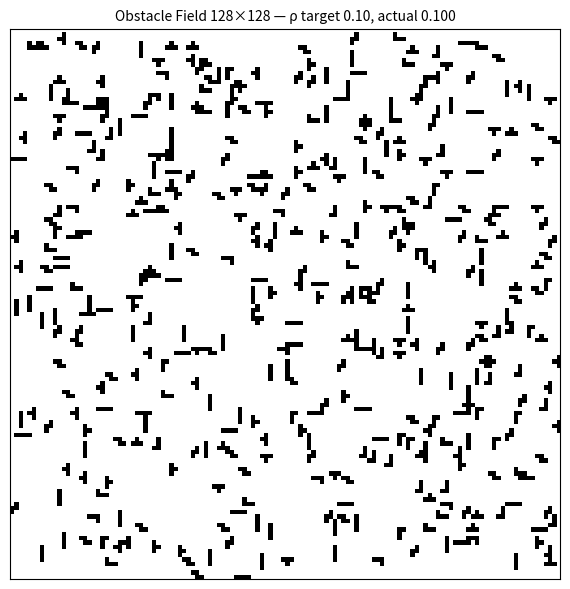
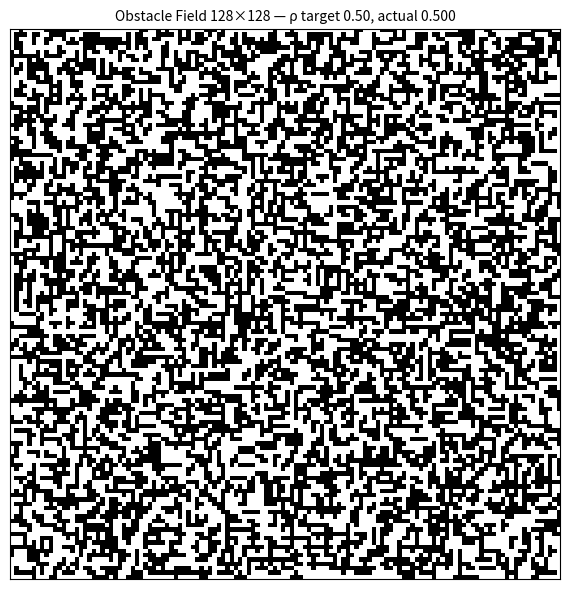
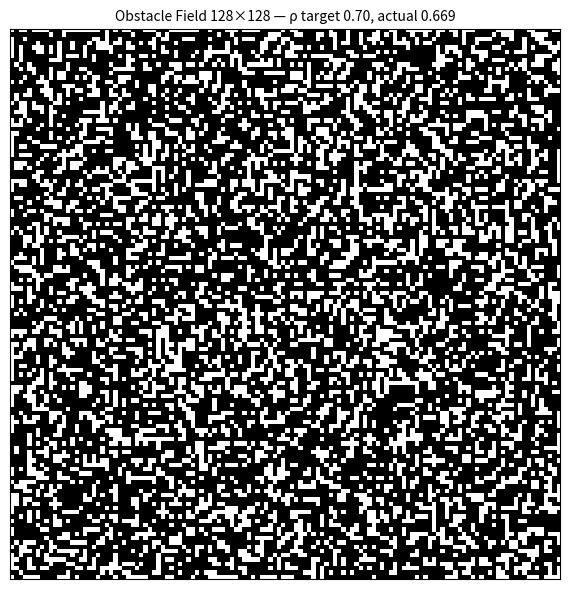

Python code for these plots, in order:
# meljahmi_hw1_part2-2-color.py
# RBE-550 Assignment 1 — Part 2.2 (Obstacle Fields)
# =============================================================================
# PURPOSE
#   Generate random obstacle fields on an N×N grid using tetrominoes (I, L, S, T).
#   Output figures at specified coverage ratios ρ (e.g., 0.10, 0.50, 0.70).
#
# WHAT THIS SCRIPT PRODUCES
#   - Black/white PNGs (always).
#   - Optional colored+gridded PNGs with a legend (--color).
#   - Optional EPS versions of the above (--save-eps).
#   - Optional CSV with per-ρ statistics: piece counts and coverage (--save-csv).
#
# WHY THIS MATCHES THE HOMEWORK
#   - Uses I/L/S/T tetrominoes, allows rotations, prevents overlap.
#   - Supports ρ = 10%, 50%, 70% (defaults).
#   - Produces figures similar to those in the handout.
#
# QUICK USAGE
#   python3 meljahmi_hw1_part2-2.py                # PNG (B/W), ρ=0.10,0.50,0.70
#   python3 meljahmi_hw1_part2-2.py --color        # also make colored+gridded PNGs w/ legend
#   python3 meljahmi_hw1_part2-2.py --save-eps     # also write EPS versions
#   python3 meljahmi_hw1_part2-2.py --rho 0.25 0.4 --n 96 --color --save-eps --verbose
#
# NOTES
#   - “Coverage” ρ is (# occupied cells) / (N*N).
#   - Random packing can’t hit target exactly; script reports actual ρ.
# =============================================================================

from __future__ import annotations

import argparse
import csv
import random
from pathlib import Path
from typing import Dict, List, Tuple

import matplotlib.pyplot as plt
import numpy as np
from matplotlib import colors, patches


# ---------------------------
# Defaults / constants
# ---------------------------
GRID_N = 128                         # default grid size: N×N
DEFAULT_RHOS = [0.10, 0.50, 0.70]    # default coverage targets
SEED = 42                            # default RNG seed (reproducible)
MAX_TRIES_FACTOR = 200               # placement attempts scale factor
EMPTY = -1                           # marker for “free” cell in grid

# Encode tetromino types as small ints so we can color them reliably.
TYPE_TO_CODE = {"I": 0, "L": 1, "S": 2, "T": 3}
CODE_TO_TYPE = {v: k for k, v in TYPE_TO_CODE.items()}


# ---------------------------
# Tetromino definitions
# ---------------------------
def rot90(a: np.ndarray) -> np.ndarray:
    """Return a 90°-rotated copy of boolean mask `a`.

    Args:
        a: Boolean 2D array where True indicates a filled cell.

    Returns:
        Rotated mask (clockwise or counterclockwise—np.rot90 rotates CCW).
    """
    return np.rot90(a, 1)


def uniq_rots(a: np.ndarray) -> List[np.ndarray]:
    """Return all unique 90° rotations of mask `a`.

    Some shapes (e.g., the I tetromino) have only 2 unique rotations;
    this function filters duplicates by shape and contents.

    Args:
        a: Boolean 2D array for the base orientation.

    Returns:
        List of boolean masks representing distinct rotations.
    """
    rots = [a]
    for _ in range(3):
        rots.append(rot90(rots[-1]))
    uniq: List[np.ndarray] = []
    for r in rots:
        if not any(r.shape == t.shape and np.array_equal(r, t) for t in uniq):
            uniq.append(r)
    return uniq


# Boolean masks for base orientations (True = filled cell)
I = np.array([[1, 1, 1, 1]], dtype=bool)
L = np.array([[1, 0],
              [1, 0],
              [1, 1]], dtype=bool)
S = np.array([[0, 1, 1],
              [1, 1, 0]], dtype=bool)
T = np.array([[1, 1, 1],
              [0, 1, 0]], dtype=bool)

# Map each type to its unique rotations
CATALOG: Dict[str, List[np.ndarray]] = {
    "I": uniq_rots(I),
    "L": uniq_rots(L),
    "S": uniq_rots(S),
    "T": uniq_rots(T),
}
NAMES = list(CATALOG.keys())


# ---------------------------
# Placement (grid filling)
# ---------------------------
def can_place(grid: np.ndarray, mask: np.ndarray, r: int, c: int) -> bool:
    """Check whether `mask` can be placed at (r, c) without overlap or out-of-bounds.

    Args:
        grid: N×N integer array with EMPTY for free, or type codes for occupied.
        mask: boolean shape mask (True = will occupy).
        r, c: top-left placement indices.

    Returns:
        True if placement is fully in-bounds and on EMPTY cells; False otherwise.
    """
    h, w = mask.shape
    if r + h > grid.shape[0] or c + w > grid.shape[1]:
        return False
    return not np.any(grid[r:r + h, c:c + w][mask] != EMPTY)


def place(grid: np.ndarray, mask: np.ndarray, r: int, c: int, type_code: int) -> int:
    """Write `type_code` into grid cells covered by `mask` placed at (r, c).

    Args:
        grid: N×N integer array.
        mask: boolean mask of a tetromino orientation.
        r, c: top-left indices where mask is applied.
        type_code: small int indicating tetromino type (see TYPE_TO_CODE).

    Returns:
        The number of newly occupied cells (sum of mask).
    """
    h, w = mask.shape
    grid[r:r + h, c:c + w][mask] = type_code
    return int(mask.sum())


def f_rho_labeled(rho: float, n: int, rng: random.Random) -> Tuple[np.ndarray, Dict[str, int]]:
    """Fill an N×N grid with randomly placed tetrominoes until target coverage is reached.

    Strategy:
        - Repeatedly sample a tetromino type and a random orientation, then a random
          top-left location; place it if it fits w/out overlap.
        - Stop when the number of occupied cells hits the target or we exceed a
          reasonable number of attempts (to avoid infinite loops at high density).

    Args:
        rho: target coverage in [0, 1] (e.g., 0.10 for 10%).
        n: grid size (N×N).
        rng: random.Random instance (seeded for reproducibility).

    Returns:
        (grid, stats):
            grid: N×N int array with cell values = EMPTY or type_code (0..3).
            stats: dict { "I": count, "L": count, "S": count, "T": count } of pieces placed.
    """
    rho = max(0.0, min(1.0, float(rho)))   # clamp to [0, 1]
    target_cells = int(round(rho * n * n))

    grid = np.full((n, n), EMPTY, dtype=int)
    stats: Dict[str, int] = {k: 0 for k in NAMES}

    placed_cells, tries = 0, 0
    max_tries = max(MAX_TRIES_FACTOR * n, 10000)  # scale attempts w/ grid size

    while placed_cells < target_cells and tries < max_tries:
        tries += 1

        # 1) Pick a tetromino type and one of its unique rotations
        tname = rng.choice(NAMES)
        mask = rng.choice(CATALOG[tname])

        # 2) Pick a random top-left position that could fit (by shape size)
        h, w = mask.shape
        rr = rng.randrange(0, n - h + 1)
        cc = rng.randrange(0, n - w + 1)

        # 3) Check overlap/bounds; place if valid
        if can_place(grid, mask, rr, cc):
            placed_cells += place(grid, mask, rr, cc, TYPE_TO_CODE[tname])
            stats[tname] += 1

    return grid, stats


# ---------------------------
# Rendering (figures)
# ---------------------------
def save_color_with_legend(
    grid: np.ndarray,
    rho: float,
    out_png: Path,
    out_eps: Path | None,
    show_grid: bool = True,
) -> None:
    """Save a colored+gridded visualization with legend mapping I/L/S/T.

    Color mapping:
        EMPTY -> white
        I,L,S,T -> distinct categorical colors.
    Legend shows which color corresponds to which tetromino letter.

    Args:
        grid: N×N int grid with EMPTY or type codes (0..3).
        rho: target coverage (for title).
        out_png: file path for PNG.
        out_eps: optional file path for EPS (if None, EPS is skipped).
        show_grid: draw faint 1×1 grid lines to mimic the handout’s look.
    """
    # Explicit categorical colors (white + 4 distinct hues):
    cmap_list = ["#ffffff", "#4e79a7", "#f28e2b", "#e15759", "#76b7b2"]
    cmap = colors.ListedColormap(cmap_list)

    # BoundaryNorm splits values into bins: [-1]=EMPTY, then 0..3 for I,L,S,T
    bounds = [-1.5, -0.5, 0.5, 1.5, 2.5, 3.5]
    norm = colors.BoundaryNorm(bounds, cmap.N)

    fig, ax = plt.subplots(figsize=(6, 6), dpi=150)
    ax.imshow(grid, cmap=cmap, norm=norm, interpolation="nearest", origin="lower")

    # Optional faint grid lines (visual aid)
    if show_grid:
        ax.set_xticks(np.arange(-0.5, grid.shape[1], 1), minor=True)
        ax.set_yticks(np.arange(-0.5, grid.shape[0], 1), minor=True)
        ax.grid(which="minor", color="black", linewidth=0.2, alpha=0.25)

    ax.set_xticks([]); ax.set_yticks([])

    # Build legend with color patches labeled by tetromino letter.
    legend_handles = [
        patches.Patch(facecolor=cmap_list[1], edgecolor="black", label="I"),
        patches.Patch(facecolor=cmap_list[2], edgecolor="black", label="L"),
        patches.Patch(facecolor=cmap_list[3], edgecolor="black", label="S"),
        patches.Patch(facecolor=cmap_list[4], edgecolor="black", label="T"),
    ]
    ax.legend(handles=legend_handles, title="Tetromino", loc="upper right",
              framealpha=0.9, fontsize=8)

    actual = (grid != EMPTY).mean()
    ax.set_title(
        f"Tetromino field {grid.shape[0]}×{grid.shape[1]} — ρ target {rho:.2f}, actual {actual:.3f}",
        fontsize=10,
    )

    plt.tight_layout()
    fig.savefig(out_png)
    if out_eps is not None:
        fig.savefig(out_eps, format="eps")
    plt.close(fig)


def save_bw(grid: np.ndarray, rho: float, out_png: Path, out_eps: Path | None) -> None:
    """Save a black/white occupancy plot (white = free, black = occupied).

    Args:
        grid: N×N int grid with EMPTY or type codes.
        rho: target coverage (for title).
        out_png: file path for PNG.
        out_eps: optional file path for EPS (if None, EPS is skipped).
    """
    BW = (grid != EMPTY)

    fig, ax = plt.subplots(figsize=(6, 6), dpi=150)
    ax.imshow(BW, cmap="gray_r", interpolation="nearest", origin="lower")
    ax.set_xticks([]); ax.set_yticks([])

    actual = BW.mean()
    ax.set_title(
        f"Obstacle Field {BW.shape[0]}×{BW.shape[1]} — ρ target {rho:.2f}, actual {actual:.3f}",
        fontsize=10,
    )

    plt.tight_layout()
    fig.savefig(out_png)
    if out_eps is not None:
        fig.savefig(out_eps, format="eps")
    plt.close(fig)


# ---------------------------
# Command-line interface
# ---------------------------
def parse_args() -> argparse.Namespace:
    """Build and parse command-line options for the script.

    Flags overview:
        --rho R [R ...]   list of coverage levels in [0,1]
        --n N             grid size (N×N)
        --seed S          RNG seed
        --color           also emit colored+gridded PNGs with legend
        --no-grid         (w/ --color) omit faint grid lines
        --save-eps        also emit EPS in addition to PNG
        --outdir PATH     output directory (created if missing)
        --save-csv PATH   write per-ρ stats to CSV
        --verbose         print piece counts and coverage details
    """
    p = argparse.ArgumentParser(
        prog="meljahmi_hw1_part2-2-color.py",
        description=(
            "RBE-550 A1 Part 2.2 — Tetromino obstacle fields.\n"
            "PNGs by default; add --color for colored+gridded with legend; add --save-eps for EPS."
        ),
        formatter_class=argparse.ArgumentDefaultsHelpFormatter,
    )
    p.add_argument("--rho", type=float, nargs="+", default=DEFAULT_RHOS, metavar="R",
                   help="coverage ratios in [0,1] (e.g., 0.10 0.50 0.70)")
    p.add_argument("--n", type=int, default=GRID_N, metavar="N",
                   help="grid size; produces an N×N field")
    p.add_argument("--seed", type=int, default=SEED, metavar="S",
                   help="random seed for reproducible results")
    p.add_argument("--color", action="store_true",
                   help="also emit colored+gridded PNGs with a legend (I/L/S/T)")
    p.add_argument("--no-grid", action="store_true",
                   help="when used with --color, omit faint 1×1 grid lines")
    p.add_argument("--save-eps", action="store_true",
                   help="also write EPS files alongside PNG")
    p.add_argument("--outdir", type=Path, default=Path("."),
                   help="directory to write images (created if needed)")
    p.add_argument("--save-csv", type=Path, metavar="PATH",
                   help="optional CSV path to write per-ρ statistics")
    p.add_argument("--verbose", action="store_true",
                   help="print detailed stats to stdout")
    return p.parse_args()


# ---------------------------
# Main
# ---------------------------
def main() -> None:
    """Entrypoint: fill grids for requested ρ values, save figures and stats."""
    args = parse_args()
    rng = random.Random(args.seed)
    args.outdir.mkdir(parents=True, exist_ok=True)

    csv_rows: List[Dict[str, object]] = []

    for rho in args.rho:
        # 1) Generate an obstacle field that aims for target coverage ρ
        grid, piece_counts = f_rho_labeled(rho, args.n, rng)

        # 2) Prepare output filenames
        label = int(round(rho * 100))
        bw_png = args.outdir / f"obstacles_rho_{label}.png"
        bw_eps = (args.outdir / f"obstacles_rho_{label}.eps") if args.save_eps else None

        # 3) Save black/white occupancy figure (always)
        save_bw(grid, rho, bw_png, bw_eps)

        # 4) Optionally save colored+gridded figure with legend
        if args.color:
            color_png = args.outdir / f"obstacles_rho_{label}_gridded.png"
            color_eps = (args.outdir / f"obstacles_rho_{label}_gridded.eps") if args.save_eps else None
            save_color_with_legend(grid, rho, color_png, color_eps, show_grid=(not args.no_grid))

        # 5) Compute and record statistics that demonstrate requirement compliance
        total_cells = args.n * args.n
        occ_cells = int((grid != EMPTY).sum())
        actual_rho = occ_cells / total_cells if total_cells else 0.0

        row = {
            "n": args.n,
            "rho_target": float(rho),
            "rho_actual": round(actual_rho, 6),
            "cells_total": total_cells,
            "cells_occupied": occ_cells,
            "count_I": piece_counts["I"],
            "count_L": piece_counts["L"],
            "count_S": piece_counts["S"],
            "count_T": piece_counts["T"],
        }
        csv_rows.append(row)

        if args.verbose:
            saved = [str(bw_png)]
            if args.save_eps and bw_eps is not None:
                saved.append(str(bw_eps))
            if args.color:
                saved.append(str(color_png))
                if args.save_eps and color_eps is not None:
                    saved.append(str(color_eps))

            print(f"\nρ target {rho:.2f} | actual {actual_rho:.3f}")
            print(f"  cells: {occ_cells} / {total_cells}")
            print("  pieces:", f"I={row['count_I']}", f"L={row['count_L']}",
                  f"S={row['count_S']}", f"T={row['count_T']}")
            print("  saved:", ", ".join(saved))

    # 6) Optionally dump stats to CSV for your submission appendix
    if args.save_csv:
        args.save_csv.parent.mkdir(parents=True, exist_ok=True)
        with open(args.save_csv, "w", newline="") as f:
            fieldnames = [
                "n", "rho_target", "rho_actual", "cells_total", "cells_occupied",
                "count_I", "count_L", "count_S", "count_T",
            ]
            writer = csv.DictWriter(f, fieldnames=fieldnames)
            writer.writeheader()
            writer.writerows(csv_rows)
        if args.verbose:
            print(f"\nWrote stats CSV: {args.save_csv}")


if __name__ == "__main__":
    main()
